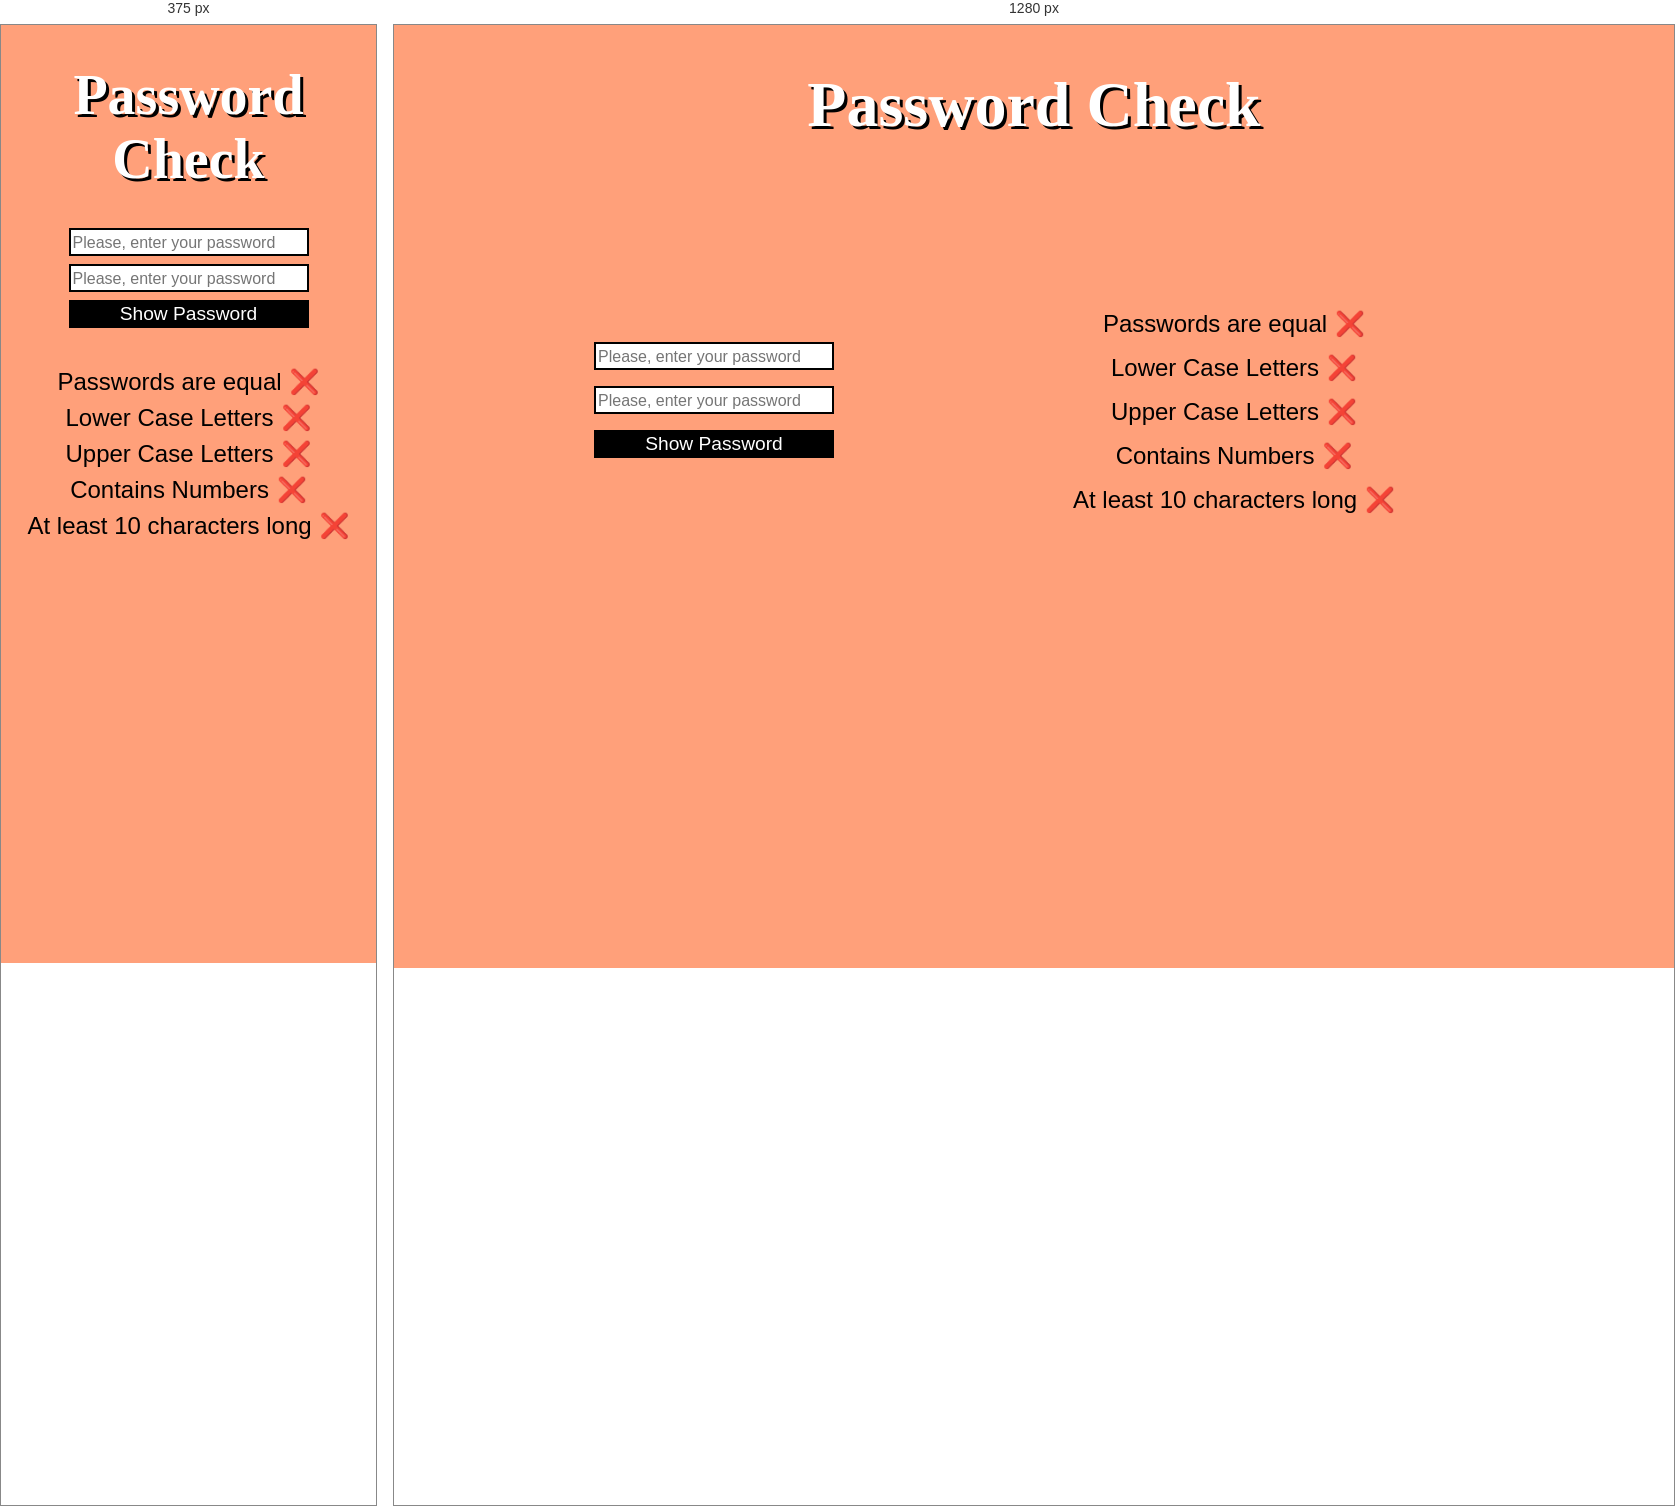
Rendered at 375 px and 1280 px, left to right.

<!-- file: index.html -->
<!DOCTYPE html>
<html lang="en">

<head>
    <meta charset="UTF-8">
    <meta http-equiv="X-UA-Compatible" content="IE=edge">
    <meta name="viewport" content="width=device-width, initial-scale=1.0">

    <link rel="preconnect" href="https://fonts.googleapis.com">
    <link rel="preconnect" href="https://fonts.gstatic.com" crossorigin>
    <link href="https://fonts.googleapis.com/css2?family=Lobster&family=Open+Sans:wght@400;500&display=swap"
        rel="stylesheet">

    <link rel="stylesheet" href="style.css">

    <title>Kata: Password Check</title>

</head>

<body>

    <header>
        <h1>Password Check</h1>
    </header>

    <main>

        <form action="#" class="password-form">
            <label class="password-form__label" for="first-password"></label>
            <input class="password-form__input" data-cy="first-password" placeholder="Please, enter your password"
                autocomplete="off" type="password" name="first-password" id="first-password" minlength="10" required>

            <label class="password-form__label" for="second-password"></label>
            <input class="password-form__input" data-cy="second-password" placeholder="Please, enter your password"
                autocomplete="off" type="password" name="second-password" id="second-password" minlength="10" required>

            <button type="button" class="password-form__btn-toggle" data-cy="password-form__btn-toggle">Show
                Password</button>
        </form>

        <section class="password-check-conditions">

            <p>Passwords are equal<span class="check-equal" data-cy="check-equal">❌</span></p>

            <p>Lower Case Letters<span class="check-lower-case" data-cy="check-lower-case">❌</span></p>

            <p>Upper Case Letters<span class="check-upper-case" data-cy="check-upper-case">❌</span></p>

            <p>Contains Numbers<span class="check-numbers" data-cy="check-numbers">❌</span></p>

            <p>At least 10 characters long<span class="check-for-ten-characters"
                    data-cy="check-for-ten-characters">❌</span></p>

        </section>

    </main>

    <script src="app.js" type="module"></script>
</body>

</html>

/* @media block from style.css */
@media screen and (min-width: 700px) {
  h1 {
    font-size: 4rem;
  }

  main {
    grid-template-columns: 1fr 1fr;
    margin-top: 10rem;
  }

  .password-form__input {
    margin-bottom: 1rem;
  }

  .password-check-conditions p {
    margin-bottom: 1rem;
  }
}